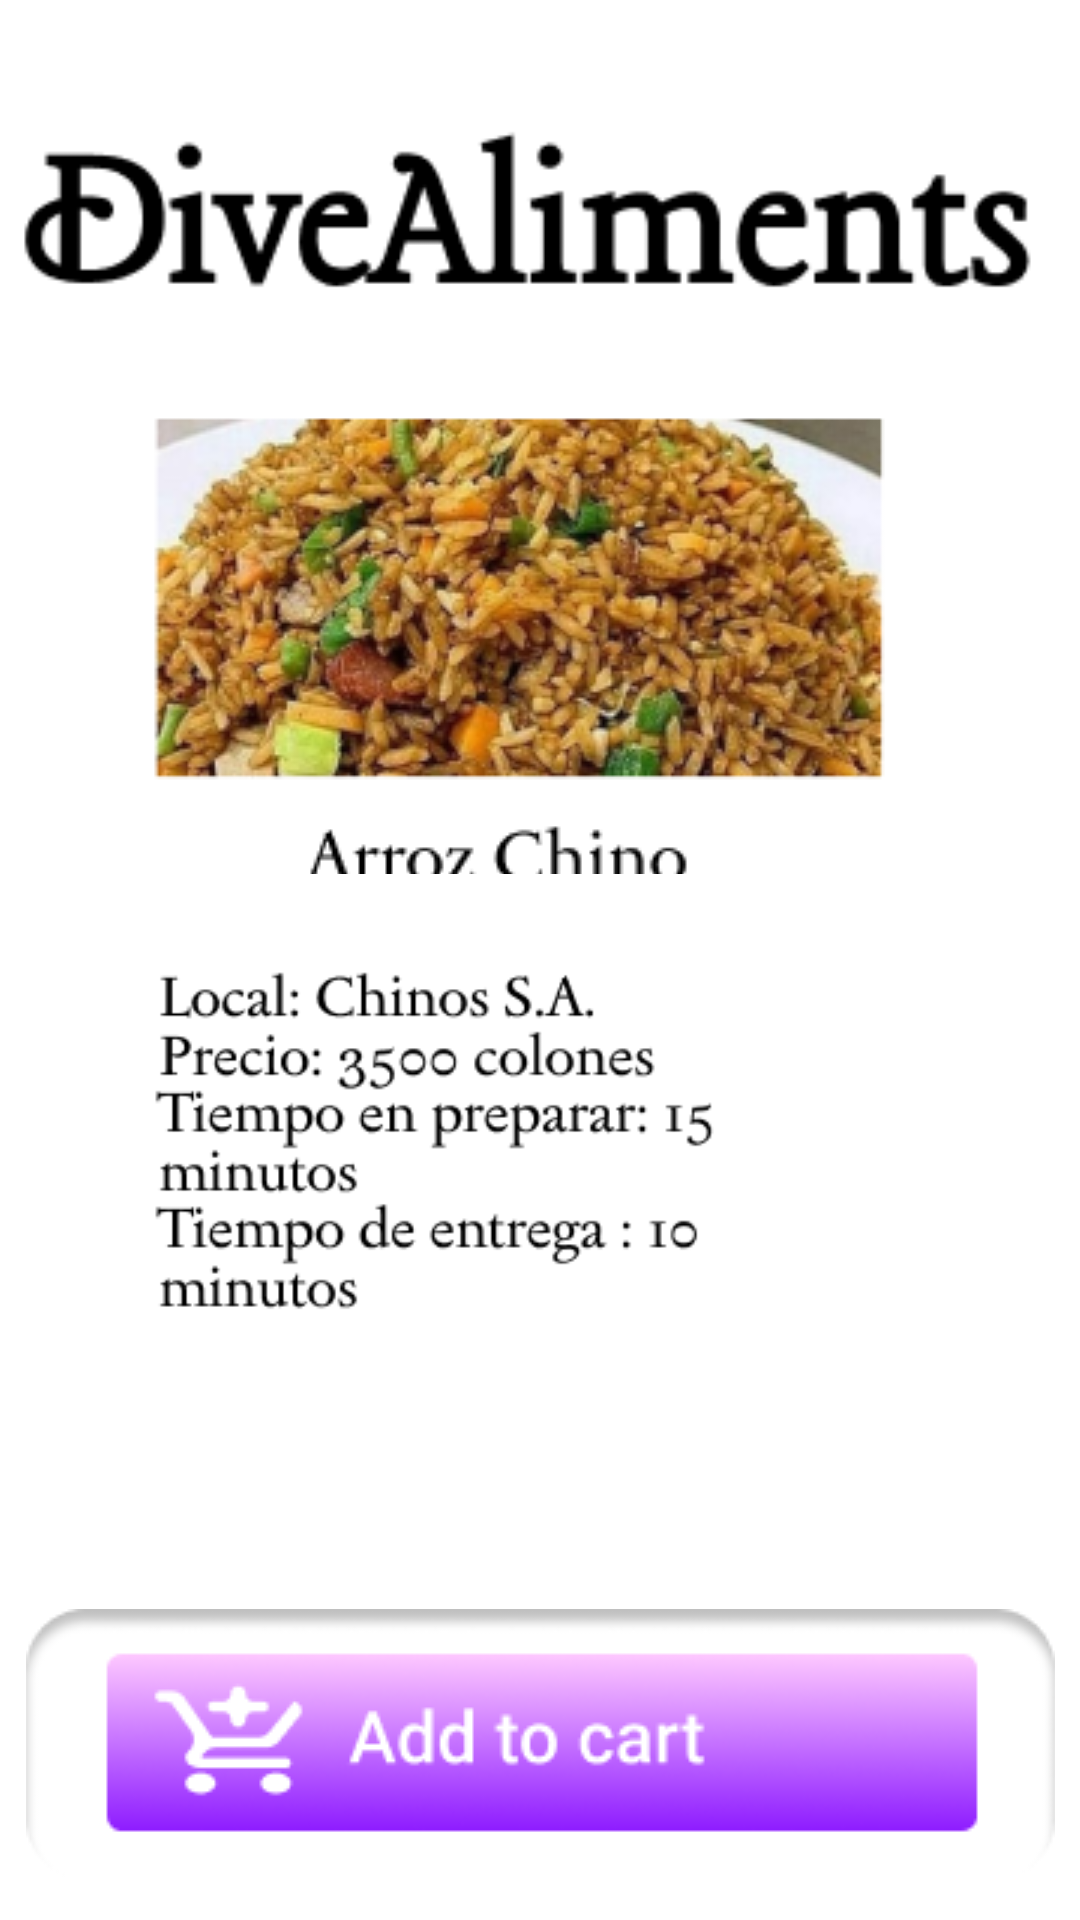

Layout XML and referenced resources for this Android screen:
<!-- AndroidManifest.xml: application theme Theme.ProyectoDodoAntho -->
<!-- res/layout/activity_arroz_chino.xml -->
<?xml version="1.0" encoding="utf-8"?>
<androidx.constraintlayout.widget.ConstraintLayout
    xmlns:android="http://schemas.android.com/apk/res/android"
    xmlns:app="http://schemas.android.com/apk/res-auto"
    xmlns:tools="http://schemas.android.com/tools"
    android:id="@+id/linearLayout"
    android:layout_width="match_parent"
    android:layout_height="match_parent"
    android:background="@drawable/degradado"
    android:orientation="vertical"
    tools:context=".ArrozChino">

<ImageView
        android:id="@+id/imageView17"
        android:layout_width="424dp"
        android:layout_height="101dp"
        app:layout_constraintBottom_toBottomOf="parent"
        app:layout_constraintEnd_toEndOf="parent"
        app:layout_constraintHorizontal_bias="0.538"
        app:layout_constraintStart_toStartOf="parent"
        app:layout_constraintTop_toTopOf="parent"
        app:layout_constraintVertical_bias="0.025"
        app:srcCompat="@drawable/diealimentsrectan" />

    <ImageView
        android:id="@+id/imageView27"
        android:layout_width="wrap_content"
        android:layout_height="wrap_content"
        app:layout_constraintBottom_toBottomOf="parent"
        app:layout_constraintEnd_toEndOf="parent"
        app:layout_constraintStart_toStartOf="parent"
        app:layout_constraintTop_toBottomOf="@+id/imageView17"
        app:layout_constraintVertical_bias="0.016"
        app:srcCompat="@drawable/arrozchinopeque" />

    <ImageView
        android:id="@+id/imageView31"
        android:layout_width="wrap_content"
        android:layout_height="wrap_content"
        app:layout_constraintBottom_toBottomOf="parent"
        app:layout_constraintEnd_toEndOf="parent"
        app:layout_constraintStart_toStartOf="parent"
        app:layout_constraintTop_toTopOf="parent"
        app:layout_constraintVertical_bias="0.975"
        app:srcCompat="@drawable/addtocart"
        android:onClick="pagar"
        />


    <ImageView
        android:id="@+id/imageView30"
        android:layout_width="338dp"
        android:layout_height="270dp"
        app:layout_constraintBottom_toTopOf="@+id/imageView31"
        app:layout_constraintEnd_toEndOf="parent"
        app:layout_constraintHorizontal_bias="0.534"
        app:layout_constraintStart_toStartOf="parent"
        app:layout_constraintTop_toBottomOf="@+id/imageView27"
        app:layout_constraintVertical_bias="0.45"
        app:srcCompat="@drawable/infoarrozchino" />
</androidx.constraintlayout.widget.ConstraintLayout>
<!-- resources referenced by this layout -->
<resources>
  <!-- drawable addtocart: png bitmap (drawable, 10200 bytes) -->
  <!-- drawable arrozchinopeque: png bitmap (drawable-v24, 84291 bytes) -->
  <!-- drawable diealimentsrectan: png bitmap (drawable, 3939 bytes) -->
  <!-- drawable infoarrozchino: png bitmap (drawable-v24, 10976 bytes) -->
  <style name="Theme.ProyectoDodoAntho" parent="Theme.MaterialComponents.DayNight.DarkActionBar">
          
          <item name="colorPrimary">@color/purple_500</item>
          <item name="colorPrimaryVariant">@color/purple_700</item>
          <item name="colorOnPrimary">@color/white</item>
          
          <item name="colorSecondary">@color/teal_200</item>
          <item name="colorSecondaryVariant">@color/teal_700</item>
          <item name="colorOnSecondary">@color/black</item>
          
          <item name="android:statusBarColor" tools:targetApi="l">?attr/colorPrimaryVariant</item>
          
      </style>
  <color name="purple_500">#FF6200EE</color>
  <color name="purple_700">#FF3700B3</color>
  <color name="white">#FFFFFFFF</color>
  <color name="teal_200">#FF03DAC5</color>
  <color name="teal_700">#FF018786</color>
  <color name="black">#FF000000</color>
</resources>
